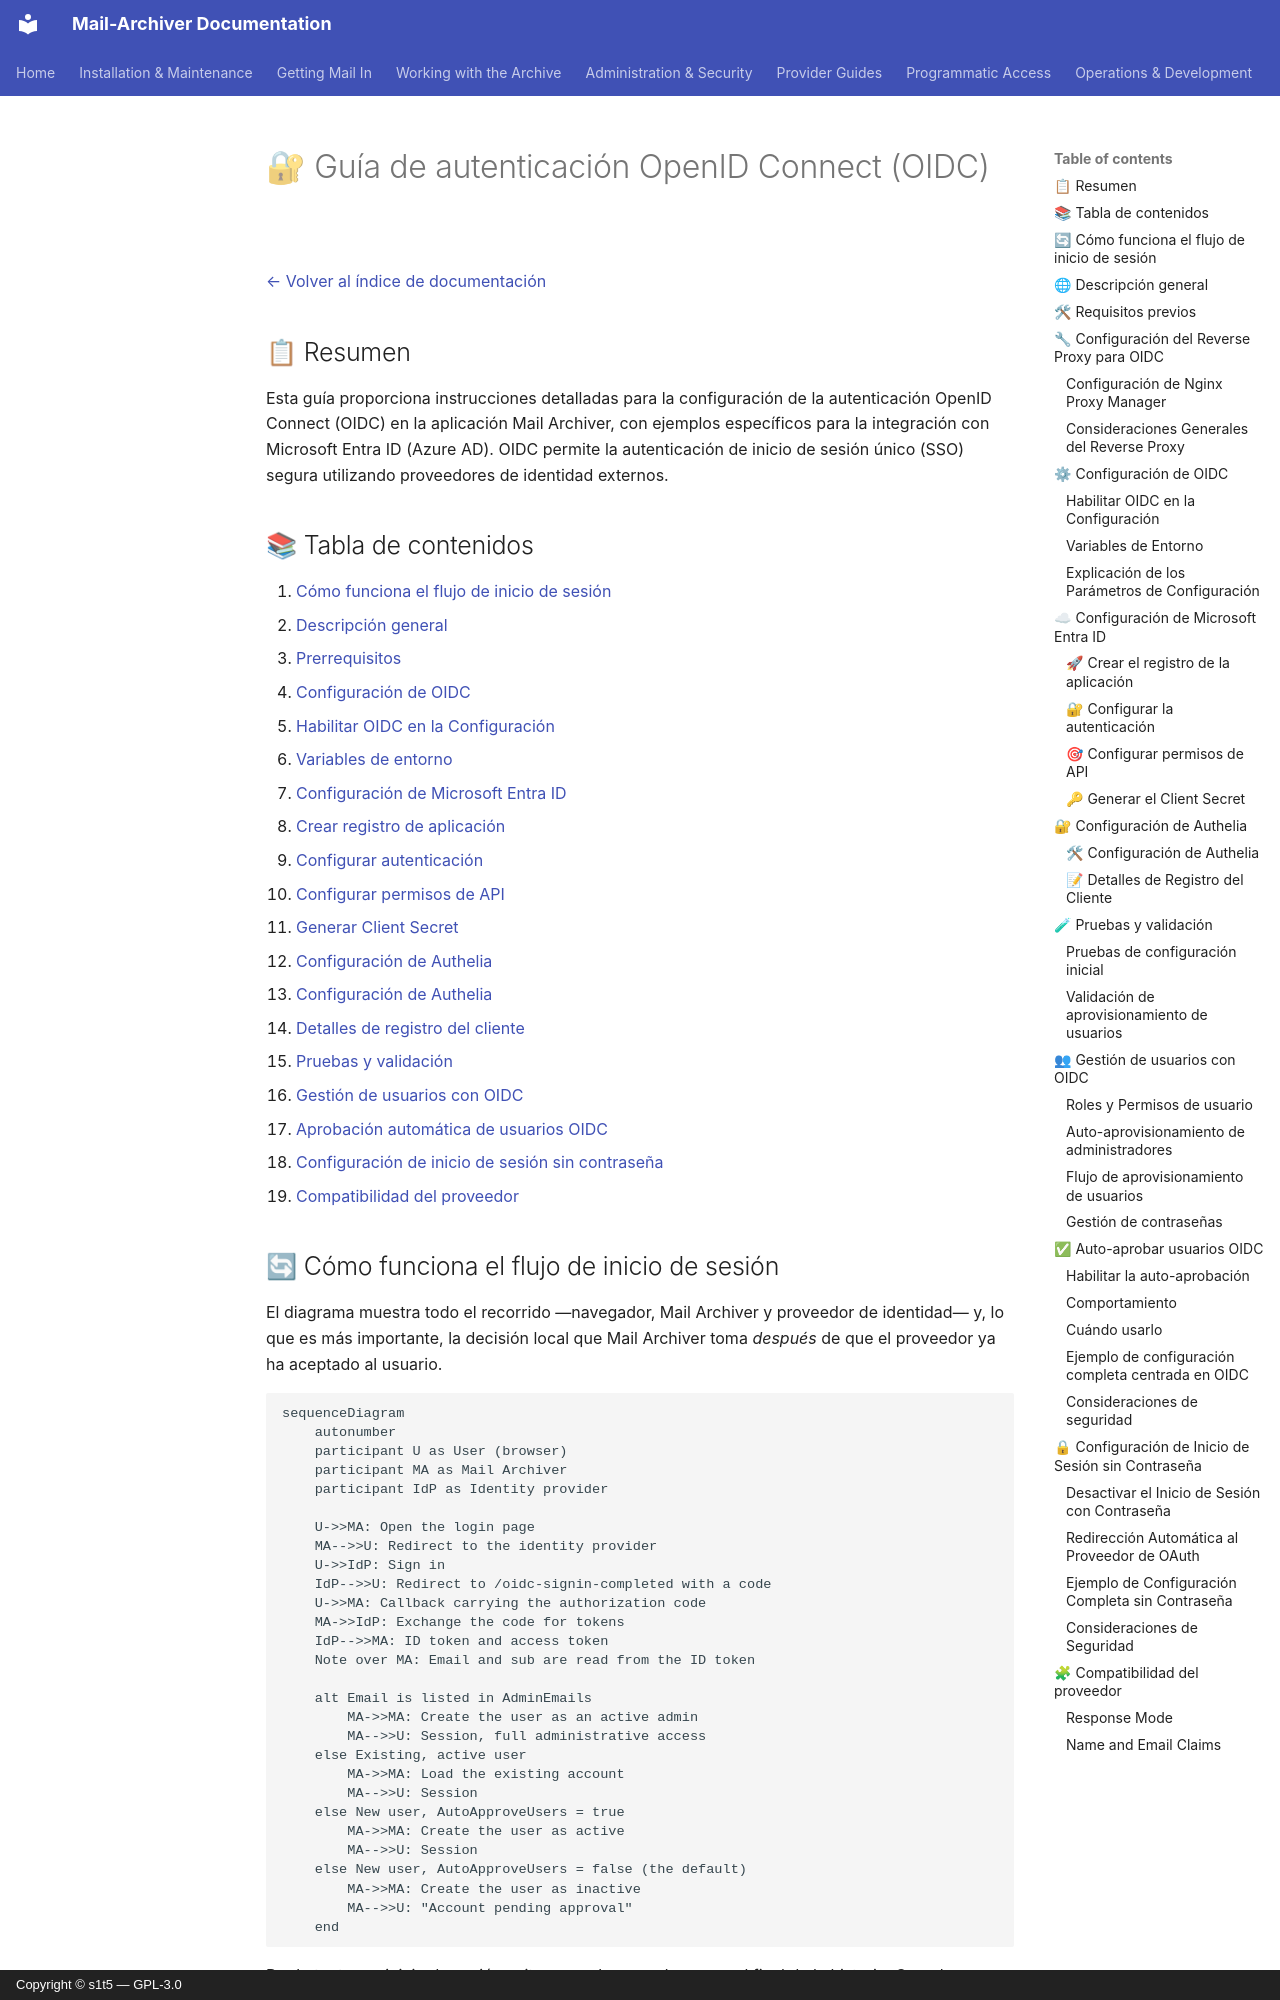

repository: s1t5/mail-archiver · page: OIDC_Implementation.es/index.html · generator: mkdocs · copyright: Copyright © s1t5 — GPL-3.0

# 🔐 Guía de autenticación OpenID Connect (OIDC) {#openid-connect-oidc-authentication-guide}

[← Volver al índice de documentación](index.md)

## 📋 Resumen {#overview}

Esta guía proporciona instrucciones detalladas para la configuración de la autenticación OpenID Connect (OIDC) en la aplicación Mail Archiver, con ejemplos específicos para la integración con Microsoft Entra ID (Azure AD). OIDC permite la autenticación de inicio de sesión único (SSO) segura utilizando proveedores de identidad externos.

## 📚 Tabla de contenidos {#table-of-contents}

1. [Cómo funciona el flujo de inicio de sesión](#how-the-login-flow-works)
2. [Descripción general](#overview)
3. [Prerrequisitos](#prerequisites)
4. [Configuración de OIDC](#oidc-configuration)
   - [Habilitar OIDC en la Configuración](#enable-oidc-in-configuration)
   - [Variables de entorno](#environment-variables)
5. [Configuración de Microsoft Entra ID](#microsoft-entra-id-setup)
   - [Crear registro de aplicación](#create-app-registration)
   - [Configurar autenticación](#configure-authentication)
   - [Configurar permisos de API](#configure-api-permissions)
   - [Generar Client Secret](#generate-client-secret)
6. [Configuración de Authelia](#authelia-setup)
   - [Configuración de Authelia](#authelia-configuration)
   - [Detalles de registro del cliente](#client-registration-details)
7. [Pruebas y validación](#testing-and-validation)
8. [Gestión de usuarios con OIDC](#user-management-with-oidc)
9. [Aprobación automática de usuarios OIDC](#auto-approve-oidc-users)
10. [Configuración de inicio de sesión sin contraseña](#passwordless-login-configuration)
11. [Compatibilidad del proveedor](#provider-compatibility)

## 🔄 Cómo funciona el flujo de inicio de sesión {#how-the-login-flow-works}

El diagrama muestra todo el recorrido —navegador, Mail Archiver y proveedor de identidad— y, lo que es más importante, la decisión local que Mail Archiver toma *después* de que el proveedor ya ha aceptado al usuario.

```mermaid
sequenceDiagram
    autonumber
    participant U as User (browser)
    participant MA as Mail Archiver
    participant IdP as Identity provider

    U->>MA: Open the login page
    MA-->>U: Redirect to the identity provider
    U->>IdP: Sign in
    IdP-->>U: Redirect to /oidc-signin-completed with a code
    U->>MA: Callback carrying the authorization code
    MA->>IdP: Exchange the code for tokens
    IdP-->>MA: ID token and access token
    Note over MA: Email and sub are read from the ID token

    alt Email is listed in AdminEmails
        MA->>MA: Create the user as an active admin
        MA-->>U: Session, full administrative access
    else Existing, active user
        MA->>MA: Load the existing account
        MA-->>U: Session
    else New user, AutoApproveUsers = true
        MA->>MA: Create the user as active
        MA-->>U: Session
    else New user, AutoApproveUsers = false (the default)
        MA->>MA: Create the user as inactive
        MA-->>U: "Account pending approval"
    end
```

Por lo tanto, un inicio de sesión exitoso en el proveedor **no** es el final de la historia.
Con el `AutoApproveUsers=false` predeterminado, se crea un nuevo usuario inactivo y un administrador tiene que activar la Cuenta. Un usuario que se autentica correctamente y aun así no puede entrar casi siempre se ha topado con este obstáculo en lugar de una configuración incorrecta de OIDC.
